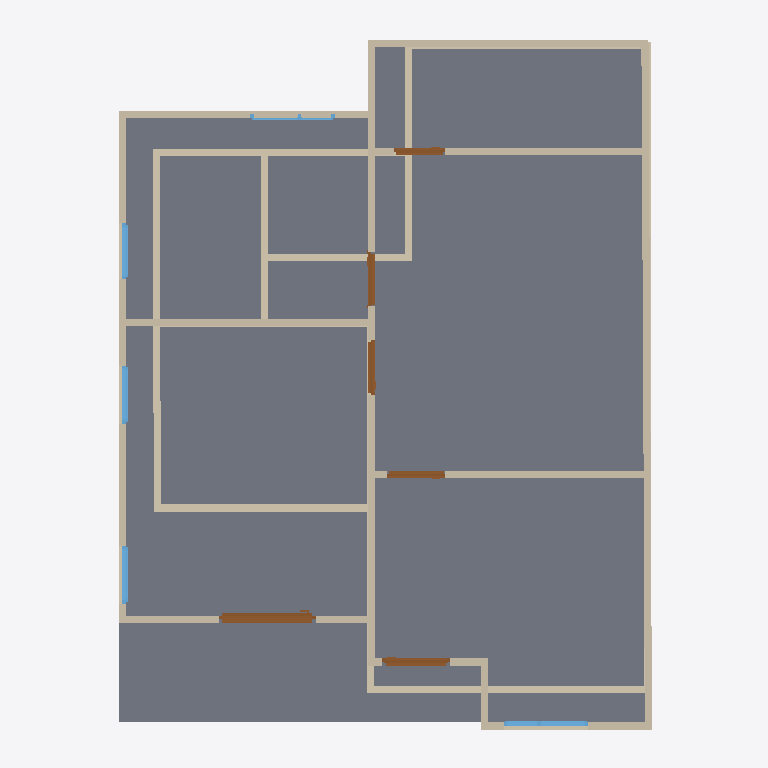
Plan cut of the same IFC building model at storey '2F' (level 3.00 m, cut at 4.40 m), seen from above with north up, elements coloured by IFC class: 32 walls (beige), 6 doors (brown), 5 windows (light blue), 2 slabs (grey). Cut surfaces are drawn darker.
Extent 10.0 m × 10.0 m × 7.1 m (x, y, z). Storeys (3): GF at 0.00 m; 2F at 3.00 m; 3F at 6.00 m. Elements (56): 32 IfcWall, 10 IfcDoor, 9 IfcWindow, 4 IfcSlab, 1 IfcRoof.

HEADER;
FILE_DESCRIPTION(('ViewDefinition[DesignTransferView]'),'2;1');
FILE_NAME('activity3draft.ifc','2026-09-30T16:05:28+08:00',(''),(''),'IfcOpenShell 0.8.5-post1','Bonsai 0.8.5-post1','Nobody');
FILE_SCHEMA(('IFC4'));
ENDSEC;
DATA;
#1=IFCPROJECT('3$oZGtqQLDoAI$Tela$Es6',$,'My Project',$,$,$,$,(#10,#22),#5);
#27=IFCSITE('3flEi3DmHDE90RcYbYhRe_',$,'My Site',$,$,#50,$,$,$,$,$,$,$,$);
#33=IFCBUILDING('3AZUhK2LTCIewFQohvBTWD',$,'My Building',$,$,#56,$,$,$,$,$,$);
#10071=IFCBUILDING('2x1BiNfqjCQf$SRmlaqBcg',$,'3F',$,$,#10092,$,$,$,$,$,$);
#39=IFCBUILDINGSTOREY('0dCWY66Lf2ze6oI3fGQopj',$,'2F',$,$,#5813,$,$,$,$);
#63=IFCBUILDINGSTOREY('2YabtJQXjEhA9ZNR8bxrLW',$,'GF',$,$,#79,$,$,$,$);
#10093=IFCBUILDINGSTOREY('0sPyFMi1H1qQcQ5cK1rZKu',$,'3F',$,$,#10114,$,$,$,$);
#5873=IFCSLAB('3utTEHTrD3PRPmpDisJPu3',$,'Slab',$,$,#5881,#5888,$,$);
#6867=IFCSLAB('1dn5uAdk90pB4LnlHz9gVV',$,'Slab',$,$,#6874,#6881,$,$);
#6207=IFCWALL('0fV0PrQfH4ePgh0sglDg5v',$,'Wall',$,$,#6631,#6213,$,$);
#6057=IFCWALL('1fct9$z_HESeoThpl1J23d',$,'Wall',$,$,#6439,#6063,$,$);
#6677=IFCWALL('1UXDo7icX8gRFNb9qxGCqJ',$,'Wall',$,$,#7186,#6683,$,$);
#5982=IFCWALL('0R5R60ZlT4t9v7KCuKhXt9',$,'Wall',$,$,#6663,#5988,$,$);
#203=IFCWALL('03lbbwDU1C1vwrJUI6vmDs',$,'Wall',$,$,#1122,#209,$,$);
#87=IFCWALL('19M6AIxe94r8DDIh0RaDA$',$,'Wall',$,$,#100,#95,$,$);
#6829=IFCWALL('1afnNOc6P0DQESC9UuBr$v',$,'Wall',$,$,#7201,#6835,$,$);
#507=IFCWALL('08jtbkSSXD$83ProcmjPKz',$,'Wall',$,$,#518,#513,$,$);
#6753=IFCWALL('0uctX9aFj7Yh$QQY8YILmn',$,'Wall',$,$,#6764,#6759,$,$);
#6715=IFCWALL('3VCL8eu7j2ihaydPRnAReh',$,'Wall',$,$,#7191,#6721,$,$);
#545=IFCWALL('2QhnFy4dfEAfqVMhtmD5jl',$,'Wall',$,$,#556,#551,$,$);
#6032=IFCWALL('0b6kTVlFv6eRsdDY03_hYM',$,'Wall',$,$,#6043,#6038,$,$);
#756=IFCWALL('2YvOVrBEHDGeRLRgyGbnbK',$,'Wall',$,$,#798,#762,$,$);
#583=IFCWALL('0UQ6jElfX7QPT1iuqITUdb',$,'Wall',$,$,#594,#589,$,$);
#6082=IFCWALL('2G9GfpMyP9Evz5VP9gqWIY',$,'Wall',$,$,#6471,#6088,$,$);
#6182=IFCWALL('2AjrsbKtb3aBmkfRnZjcu8',$,'Wall',$,$,#6599,#6188,$,$);
#7202=IFCDOOR('1T6BmzRzTBbRcjyJjKYYYZ',$,'Door',$,$,#7273,#7211,$,2.0,1.3665246963500977,$,$,$);
#851=IFCWALL('3a$qn7AnL37gTmRgD6v1Ya',$,'Wall',$,$,#1071,#857,$,$);
#826=IFCWALL('3EamHHBbP0iRjS7nnvgAO$',$,'Wall',$,$,#1026,#832,$,$);
#469=IFCWALL('0ctKLCryXDPPal7mSaqsvU',$,'Wall',$,$,#480,#475,$,$);
#6791=IFCWALL('0cw2uiUj99df_hs1eDR7vd',$,'Wall',$,$,#7196,#6797,$,$);
#6997=IFCDOOR('38pzfBCkfDMQGEnIaI2VR5',$,'Door',$,$,#7061,#7006,$,2.0,0.9525395631790161,$,$,$);
#6007=IFCWALL('1svBF$ayXB3fiwWCkNrpQH',$,'Wall',$,$,#6380,#6013,$,$);
#431=IFCWALL('1orgYBVPX1CxzbnMGLWUVy',$,'Wall',$,$,#442,#437,$,$);
#6157=IFCWALL('2VksAZ1CfB4gV2HMJMGrDY',$,'Wall',$,$,#6567,#6163,$,$);
#9833=IFCWINDOW('2BtNLm_M959QYFD8iqlRD8',$,'Window',$,$,#10070,#9842,$,0.8999999761581421,1.1905627250671387,$,.DOUBLE_PANEL_VERTICAL.,$);
#7382=IFCDOOR('1kfwQEQefArBcV5fD0qDM7',$,'Door',$,$,#7573,#7391,$,2.0,0.8164982795715332,$,.DOUBLE_SWING_LEFT.,$);
#8091=IFCDOOR('1j61hWYW97RvoC79XF2UXL',$,'Door',$,$,#8159,#8099,$,2.0,0.7647788524627686,$,$,$);
#7675=IFCDOOR('09S2U3Xcv9RwucHyWJmQFl',$,'Door',$,$,#7989,#7684,$,2.0,0.7647788524627686,$,.DOUBLE_SWING_RIGHT.,$);
#6132=IFCWALL('2kf_CUiub1_fW8qAu$NwXN',$,'Wall',$,$,#6535,#6138,$,$);
#8261=IFCDOOR('3AvqUfsBfBgPghwpxsEdj4',$,'Door',$,$,#8560,#8270,$,2.0,0.7208293676376343,$,.DOUBLE_SWING_RIGHT.,$);
#8642=IFCWINDOW('2Nou$JzWvFMw9O71frNVXF',$,'Window',$,$,#9309,#8651,$,0.8999999761581421,0.8179734945297241,$,.SINGLE_PANEL.,$);
#8970=IFCWINDOW('0bvlZ$I$L3CuMAWMMgIVya',$,'Window',$,$,#9314,#8979,$,0.8999999761581421,0.8179734945297241,$,$,$);
#9146=IFCWINDOW('2yHGjVaCf0DuJKFP1YRaYK',$,'Window',$,$,#10065,#9155,$,0.8999999761581421,0.789535403251648,$,.SINGLE_PANEL.,$);
#127=IFCWALL('1jbRUhEsjElR_FEYgXMlhp',$,'Wall',$,$,#138,#133,$,$);
#6107=IFCWALL('33LwWPJm130w8bk3xeWTPu',$,'Wall',$,$,#6503,#6113,$,$);
#317=IFCWALL('06kX0MrDn2k95CcP53aQse',$,'Wall',$,$,#328,#323,$,$);
#9450=IFCWINDOW('09zWbLJw9B0uL2umbTCOKf',$,'Window',$,$,#9682,#9459,$,0.8999999761581421,1.1905627250671387,$,.DOUBLE_PANEL_VERTICAL.,$);
#646=IFCWALL('2A77tp4MX4du9NEj_0jXgK',$,'Wall',$,$,#715,#652,$,$);
#355=IFCWALL('3T6NKtAJTEfujYb1rBGAl4',$,'Wall',$,$,#366,#361,$,$);
#621=IFCWALL('3zRVXOjHDBxg_Rp8NgHd_Z',$,'Wall',$,$,#632,#627,$,$);
#279=IFCWALL('3pmTrPsYD0Gf7LEbRcl$VR',$,'Wall',$,$,#290,#285,$,$);
#241=IFCWALL('1ilt9ShSr8D9YPEBpXEOyq',$,'Wall',$,$,#1103,#247,$,$);
ENDSEC;
